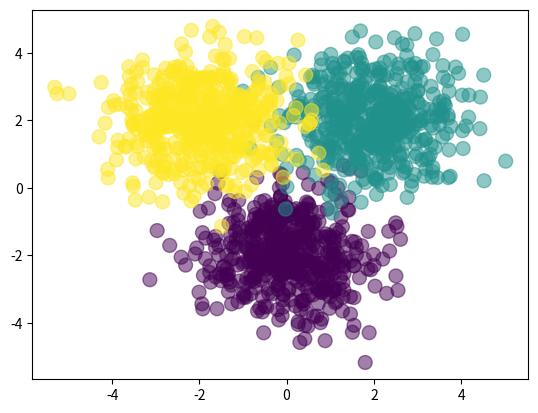

Source code (Python):
import numpy as np 
import matplotlib.pyplot as plt

def generate_Guassian_cloud(N = 500):
    """
    Generates 3 Guassian clouds
    """
    #first cloud is centred at (0, -2)
    X1 = np.random.randn(500, 2) + np.array([0, -2])
    #second cloud is centred at (2, 2)
    X2 = np.random.randn(500, 2) + np.array([2, 2])
    #Third cloud is centred at (-2, 2)
    X3 = np.random.randn(500, 2) + np.array([-2, 2])
    X = np.vstack((X1,X2,X3))
    Y = np.array([0]*N + [1]*N + [2]*N)

    plt.scatter(X[:, 0], X[:,1], c = Y, s=100, alpha=0.5)
    plt.show()
    return X, Y

#Number of features
D = 2
#Number of neurons in the hidden layer (hidden layer size)
M = 3
#NUmber of classes
K = 3

#initilize the weights and baises for the input layer to the hidden layer:
W1 = np.random.randn(D, M)
b1 = np.random.randn(M)
#initilize the weights and biases for the hidden layer to the output layer
W2 = np.random.randn(M, K)
b2 = np.random.randn(K)

def forward(X, W1, b1, W2, b2):
    #use the sigmoid nonlinearity in the hidden layer
    # Z is the value at the hidden layer
    Z = 1 / (1 + np.exp(-X.dot(W1) - b1))

    #Calculate the Softmax of the next layer
    A = Z.dot(W2) + b2
    exp_A = np.exp(A)
    #calculate the prob of each element in each row, with each row.sum(axis = 1) to 1
    Y_hat = exp_A / exp_A.sum(axis = 1, keepdims = True)

    return Y_hat

def classification_rate(Y, Y_hat):
    P = np.argmax(Y_hat, axis=1)
    return np.mean(Y == P)

if __name__ == "__main__":
    X, Y = generate_Guassian_cloud()
    Y_hat = forward(X, W1, b1, W2, b2)
    if len(Y_hat) == len(Y):
        print("len(P) == len(Y)")
    print("Classification rate for randomly choses weights:", classification_rate(Y, Y_hat))
